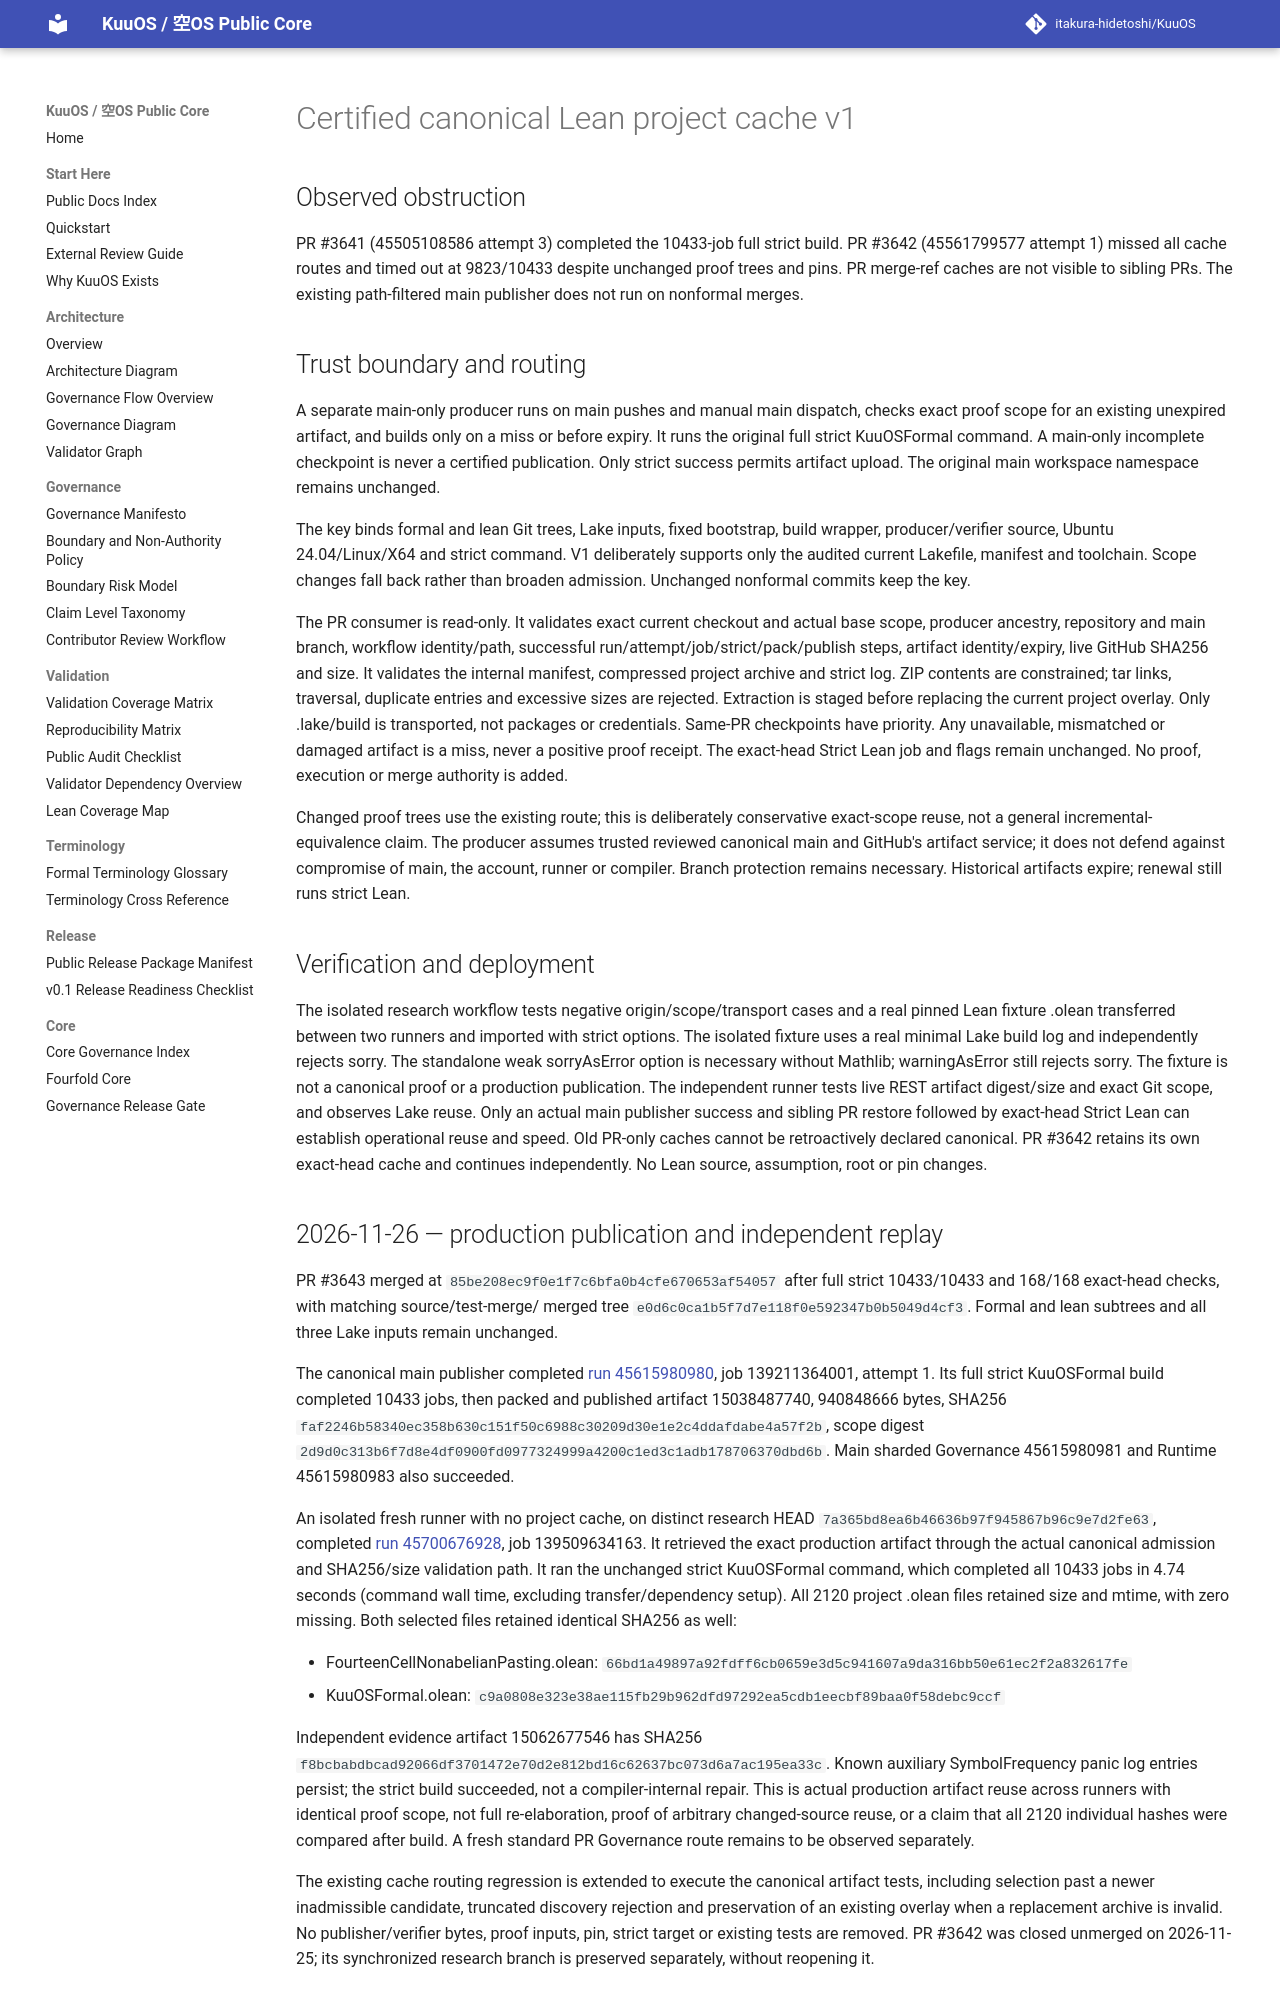

repository: itakura-hidetoshi/KuuOS · page: CI_VERIFIED_LEAN_CROSS_PR_CACHE_V1/index.html · generator: mkdocs

# Certified canonical Lean project cache v1

## Observed obstruction

PR #3641 (45505108586 attempt 3) completed the 10433-job full strict
build. PR #3642 (45561799577 attempt 1) missed all cache routes and
timed out at 9823/10433 despite unchanged proof trees and pins.
PR merge-ref caches are not visible to sibling PRs. The existing
path-filtered main publisher does not run on nonformal merges.

## Trust boundary and routing

A separate main-only producer runs on main pushes and manual main
dispatch, checks exact proof scope for an existing unexpired artifact,
and builds only on a miss or before expiry. It runs the original full
strict KuuOSFormal command. A main-only incomplete checkpoint is never
a certified publication. Only strict success permits artifact upload.
The original main workspace namespace remains unchanged.

The key binds formal and lean Git trees, Lake inputs, fixed bootstrap,
build wrapper, producer/verifier source, Ubuntu 24.04/Linux/X64 and
strict command. V1 deliberately supports only the audited current
Lakefile, manifest and toolchain. Scope changes fall back rather than
broaden admission. Unchanged nonformal commits keep the key.

The PR consumer is read-only. It validates exact current checkout and
actual base scope, producer ancestry, repository and main branch,
workflow identity/path, successful run/attempt/job/strict/pack/publish
steps, artifact identity/expiry, live GitHub SHA256 and size. It
validates the internal manifest, compressed project archive and strict
log. ZIP contents are constrained; tar links, traversal, duplicate
entries and excessive sizes are rejected. Extraction is staged before
replacing the current project overlay. Only .lake/build is transported,
not packages or credentials. Same-PR checkpoints have priority.
Any unavailable, mismatched or damaged artifact is a miss, never a
positive proof receipt. The exact-head Strict Lean job and flags
remain unchanged. No proof, execution or merge authority is added.

Changed proof trees use the existing route; this is deliberately
conservative exact-scope reuse, not a general incremental-equivalence
claim. The producer assumes trusted reviewed canonical main and
GitHub's artifact service; it does not defend against compromise of
main, the account, runner or compiler. Branch protection remains
necessary. Historical artifacts expire; renewal still runs strict Lean.

## Verification and deployment

The isolated research workflow tests negative origin/scope/transport
cases and a real pinned Lean fixture .olean transferred between two
runners and imported with strict options. The isolated fixture uses
a real minimal Lake build log and independently rejects sorry. The
standalone weak sorryAsError option is necessary without Mathlib;
warningAsError still rejects sorry. The fixture is not a canonical
proof or a production publication. The independent runner tests live
REST artifact digest/size and exact Git scope, and observes Lake reuse. Only an actual main publisher success
and sibling PR restore followed by exact-head Strict Lean can establish
operational reuse and speed. Old PR-only caches cannot be retroactively
declared canonical. PR #3642 retains its own exact-head cache and
continues independently. No Lean source, assumption, root or pin
changes.

## 2026-11-26 — production publication and independent replay

PR #3643 merged at `85be208ec9f0e1f7c6bfa0b4cfe670653af54057` after full strict
10433/10433 and 168/168 exact-head checks, with matching source/test-merge/
merged tree `e0d6c0ca1b5f7d7e118f0e592347b0b5049d4cf3`. Formal and lean subtrees and all three Lake
inputs remain unchanged.

The canonical main publisher completed [run 45615980980](https://github.com/itakura-hidetoshi/KuuOS/actions/runs/45615980980),
job 139211364001, attempt 1. Its full strict KuuOSFormal build completed
10433 jobs, then packed and published artifact 15038487740, 940848666 bytes,
SHA256 `faf2246b58340ec358b630c151f50c6988c30209d30e1e2c4ddafdabe4a57f2b`,
scope digest
`2d9d0c313b6f7d8e4df0900fd0977324999a4200c1ed3c1adb178706370dbd6b`.
Main sharded Governance 45615980981 and Runtime 45615980983 also succeeded.

An isolated fresh runner with no project cache, on distinct research
HEAD `7a365bd8ea6b46636b97f945867b96c9e7d2fe63`,
completed [run 45700676928](https://github.com/itakura-hidetoshi/KuuOS/actions/runs/45700676928),
job 139509634163. It retrieved the exact production artifact through the
actual canonical admission and SHA256/size validation path. It ran the
unchanged strict KuuOSFormal command, which completed all 10433 jobs in
4.74 seconds (command wall time, excluding transfer/dependency setup).
All 2120 project .olean files retained size and mtime, with zero missing.
Both selected files retained identical SHA256 as well:

- FourteenCellNonabelianPasting.olean:
  `66bd1a49897a92fdff6cb0659e3d5c941607a9da316bb50e61ec2f2a832617fe`
- KuuOSFormal.olean:
  `c9a0808e323e38ae115fb29b962dfd97292ea5cdb1eecbf89baa0f58debc9ccf`

Independent evidence artifact 15062677546 has SHA256
`f8bcbabdbcad92066df3701472e70d2e812bd16c62637bc073d6a7ac195ea33c`.
Known auxiliary SymbolFrequency panic log entries persist; the strict
build succeeded, not a compiler-internal repair. This is actual
production artifact reuse across runners with identical proof scope,
not full re-elaboration, proof of arbitrary changed-source reuse, or
a claim that all 2120 individual hashes were compared after build.
A fresh standard PR Governance route remains to be observed separately.

The existing cache routing regression is extended to execute the
canonical artifact tests, including selection past a newer inadmissible
candidate, truncated discovery rejection and preservation of an existing
overlay when a replacement archive is invalid. No publisher/verifier
bytes, proof inputs, pin, strict target or existing tests are removed.
PR #3642 was closed unmerged on 2026-11-25; its synchronized research
branch is preserved separately, without reopening it.
